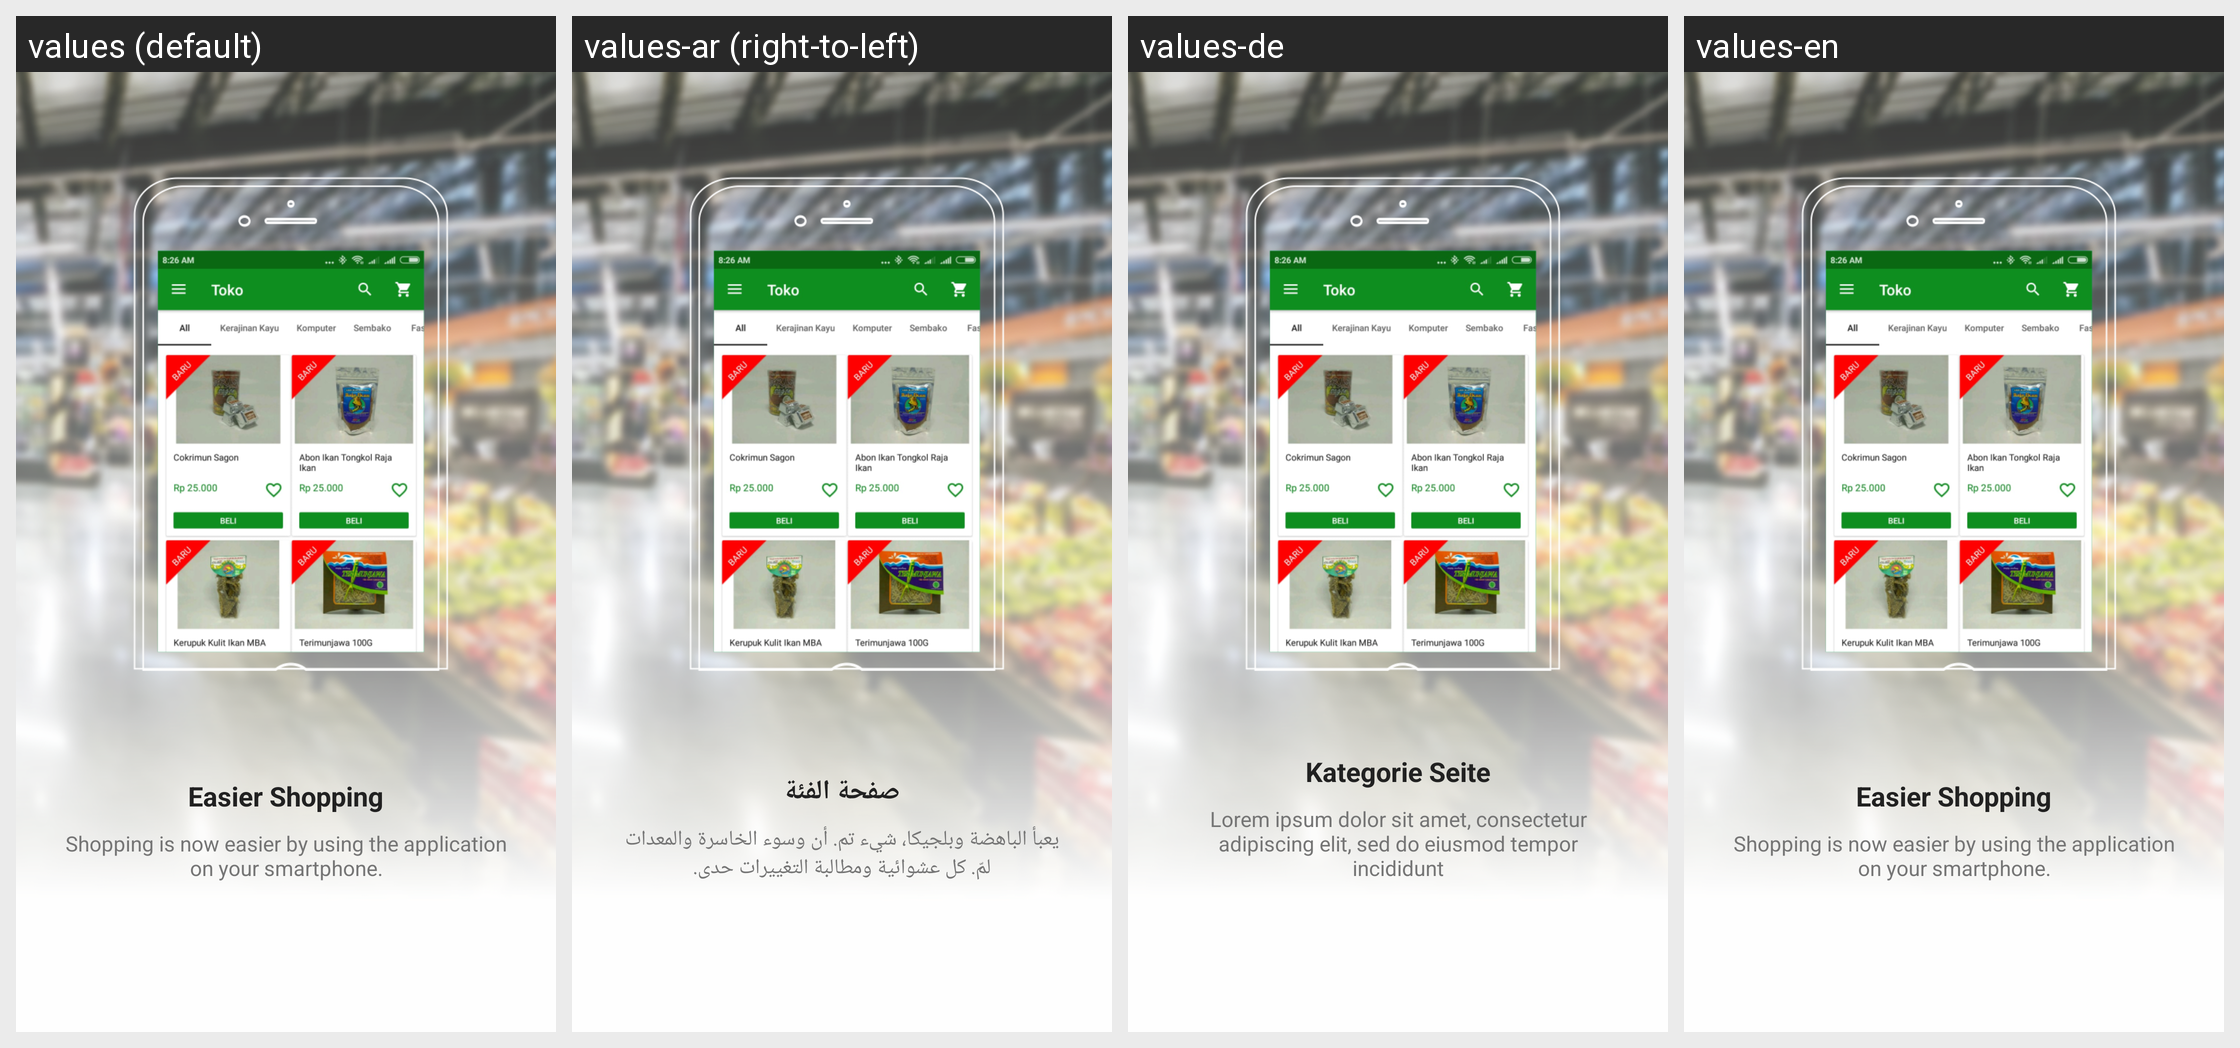

Locale-by-locale string values for the Android screen shown in this grid:
Android screen res/layout/intro_slide_2.xml rendered under 4 locales, left to right: values (default), values-ar (right-to-left), values-de, values-en. Device: Nexus 5 (rendered at 1080×1920; each locale shown at half size, 540×960, under a caption strip naming it); theme AppTheme.
Other locales in the repository, not shown: values-in.
Strings drawn on this screen, with the default value and each locale's value (text and hints the layout hard-codes, and strings that could not be matched under every locale, appear in the picture but are not listed):

slide_2_title
  values: Easier Shopping
  values-ar: صفحة الفئة
  values-de: Kategorie Seite
  values-en: Easier Shopping

slide_2_desc
  values: Shopping is now easier by using the application on your smartphone.
  values-ar: يعبأ الباهضة وبلجيكا، شيء تم. أن وسوء الخاسرة والمعدات لمّ. كل عشوائية ومطالبة التغييرات حدى.
  values-de: Lorem ipsum dolor sit amet, consectetur adipiscing elit, sed do eiusmod tempor incididunt
  values-en: Shopping is now easier by using the application on your smartphone.
